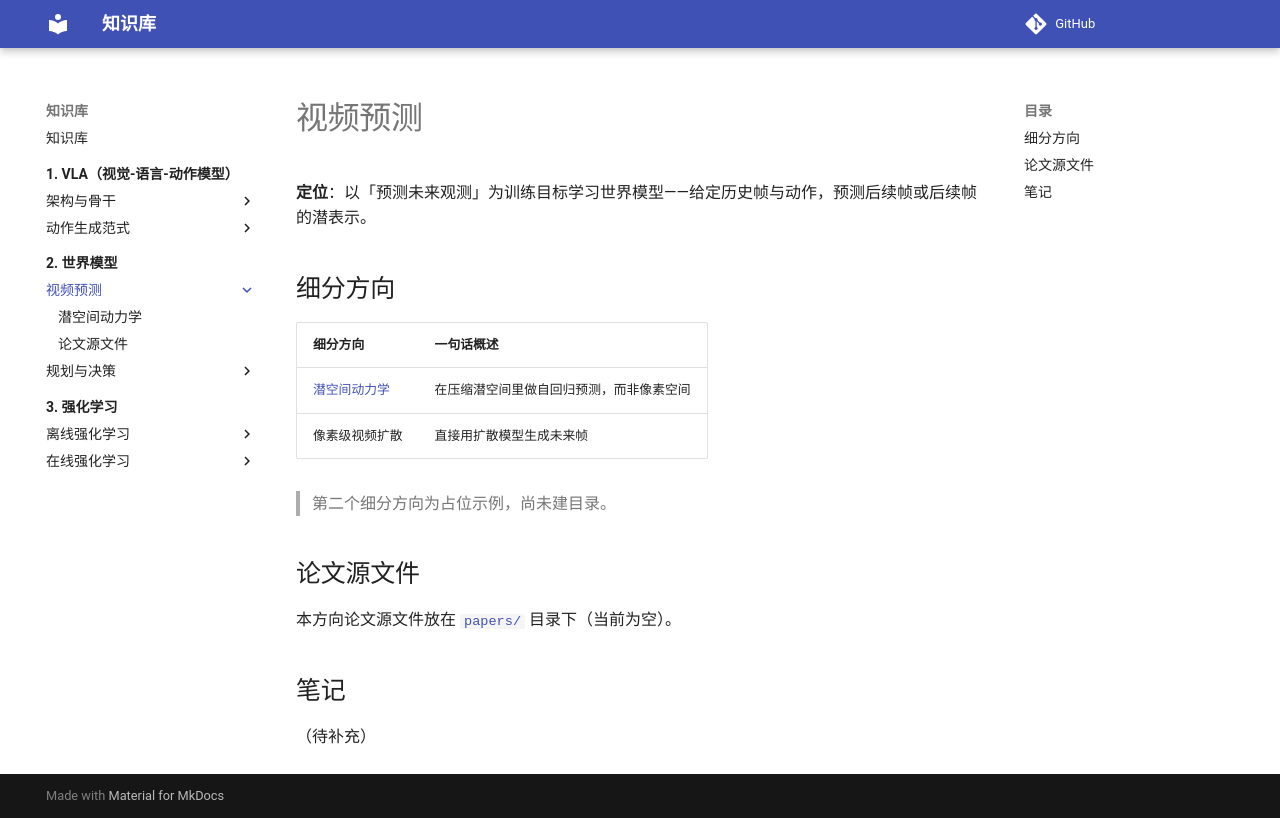

repository: PengxinZeng/KnowledgeBase · page: 2-world-model/1-video-prediction/index.html · generator: mkdocs

# 视频预测

**定位**：以「预测未来观测」为训练目标学习世界模型——给定历史帧与动作，预测后续帧或后续帧的潜表示。

## 细分方向

| 细分方向 | 一句话概述 |
|---|---|
| [潜空间动力学](1-latent-dynamics/index.md) | 在压缩潜空间里做自回归预测，而非像素空间 |
| 像素级视频扩散 | 直接用扩散模型生成未来帧 |

> 第二个细分方向为占位示例，尚未建目录。

## 论文源文件

本方向论文源文件放在 [`papers/`](papers/index.md) 目录下（当前为空）。

## 笔记

（待补充）
